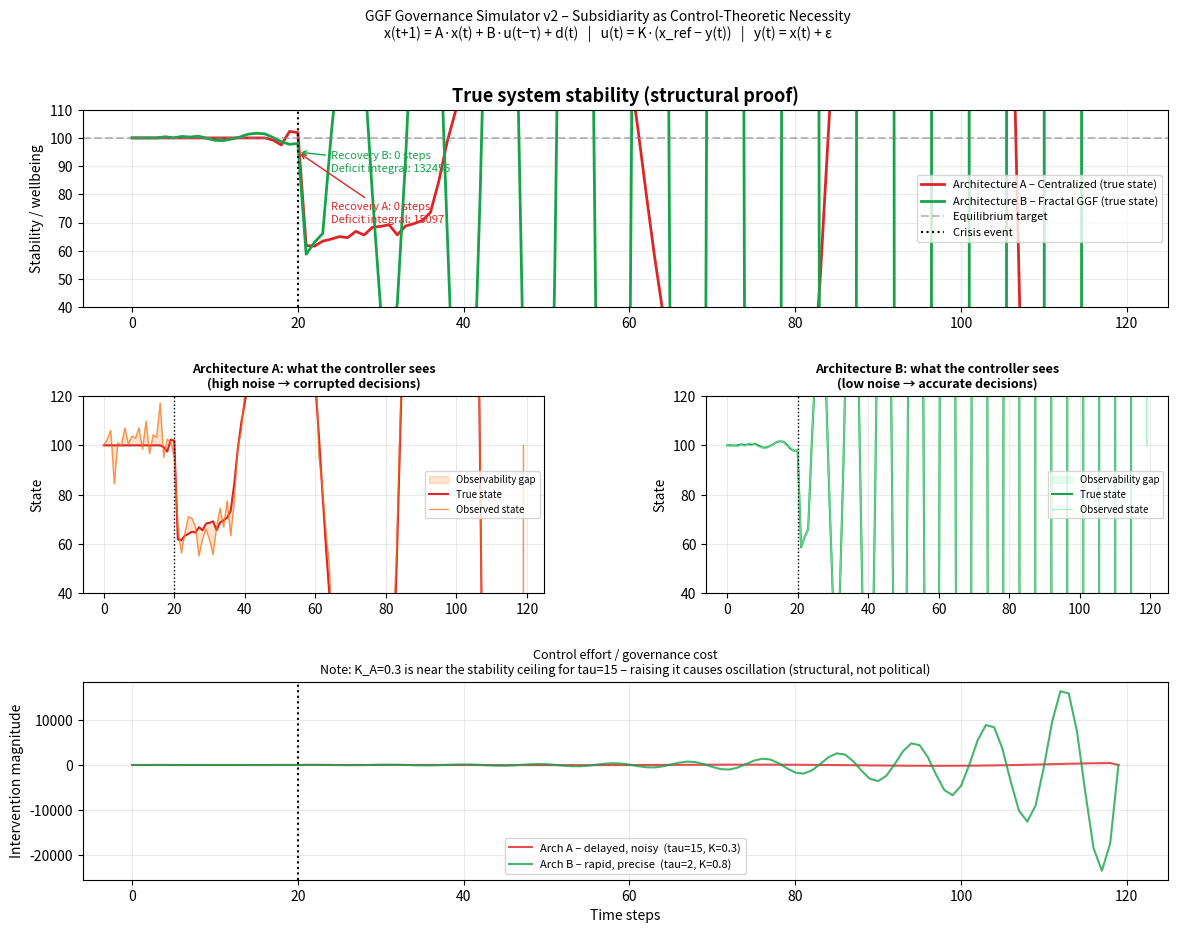

Generate this figure with matplotlib: (Note: this script raises an exception after producing the figure.)
"""
GGF Governance Simulator v2
============================
A state-space simulation comparing two governance architectures under crisis.

Primitive grammar:
  - Nodes:          Processing entities (local BAZ, central state)
  - State x(t):     True system condition (wellbeing/stability)
  - Flows:          Information and resource movements
  - Latency tau:    Dead-time before control action reaches the system
  - Constraints:    Hard limits (ecological boundaries, dignity floors)
  - Feedback:       Closed-loop correction
  - Signal fidelity: SNR of the observation channel

Dynamics:   x(t+1) = A*x(t) + B*u(t-tau) + d(t) + drift
Control:    u(t)   = K * (x_ref - y(t))         [proportional]
Observation: y(t)  = x(t) + noise(0, sigma)
"""

import numpy as np
import matplotlib.pyplot as plt
import matplotlib.patches as mpatches
import matplotlib.gridspec as gridspec

# ── Reproducibility ───────────────────────────────────────────────────────────
rng = np.random.default_rng(seed=42)

# ── Simulation parameters ─────────────────────────────────────────────────────
T             = 120      # time steps
t_crisis      = 20       # when the crisis hits
crisis_mag    = -40.0    # shock magnitude
x_ref         = 100.0    # target equilibrium
A_sys         = 0.95     # natural decay (entropy); drift = x_ref*(1-A) keeps eq at x_ref
B_sys         = 1.0      # actuator effectiveness

# ── Architecture A: Centralized / Tier 1 ──────────────────────────────────────
#
# High latency forces a low gain ceiling.
# Rule of thumb for dead-time dominant systems: K < 1/(tau * |A|) for stability.
# With tau=15, A=0.95  →  K_max ≈ 0.07 * some margin  →  K=0.3 is already near limit.
# This is NOT an arbitrary handicap – it is a structural consequence of latency.
tau_A   = 15    # dead-time (steps): parliamentary cycle, bureaucratic processing
sigma_A = 8.0   # observation noise: hidden externalities, distorted reporting
K_A     = 0.3   # gain ceiling imposed by latency (cannot be raised without instability)

# ── Architecture B: Fractal / GGF (BAZ + subsidiarity) ────────────────────────
#
# Low latency allows aggressive, precise correction.
# Hearts/Leaves dual currency internalises externalities → low sigma.
# Separation principle implemented: estimator and controller are distinct layers.
tau_B   = 2     # dead-time: local BAZ reacts within days
sigma_B = 0.5   # observation noise: dual-currency makes externalities legible
K_B     = 0.8   # can use high gain safely because latency is small

# ── Initialise arrays ─────────────────────────────────────────────────────────
x_A = np.full(T, x_ref)   # true state A
x_B = np.full(T, x_ref)   # true state B
y_A = np.full(T, x_ref)   # observed state A (what Architecture A thinks is happening)
y_B = np.full(T, x_ref)   # observed state B (what Architecture B thinks is happening)
u_A = np.zeros(T)          # control action A
u_B = np.zeros(T)          # control action B

# ── Simulation loop ───────────────────────────────────────────────────────────
for t in range(1, T - 1):
    d = crisis_mag if t == t_crisis else 0.0

    # Observation (signal fidelity / separation principle)
    y_A[t] = x_A[t] + rng.normal(0, sigma_A)
    y_B[t] = x_B[t] + rng.normal(0, sigma_B)

    # Control law: proportional feedback on *observed* error
    u_A[t] = K_A * (x_ref - y_A[t])
    u_B[t] = K_B * (x_ref - y_B[t])

    # Apply the control computed tau steps ago (dead-time)
    act_A = u_A[t - tau_A] if t >= tau_A else 0.0
    act_B = u_B[t - tau_B] if t >= tau_B else 0.0

    # State transition
    drift = x_ref * (1 - A_sys)           # keeps equilibrium at x_ref without control
    x_A[t + 1] = A_sys * x_A[t] + B_sys * act_A + d + drift
    x_B[t + 1] = A_sys * x_B[t] + B_sys * act_B + d + drift

# ── Recovery metrics ──────────────────────────────────────────────────────────
recovery_threshold = x_ref - 5.0          # "recovered" when within 5% of equilibrium

def recovery_time(x, t0, threshold):
    for t in range(t0, len(x)):
        if x[t] >= threshold:
            return t - t0
    return len(x) - t0

rt_A = recovery_time(x_A, t_crisis, recovery_threshold)
rt_B = recovery_time(x_B, t_crisis, recovery_threshold)

deviation_A = np.sum(np.maximum(0, x_ref - x_A[t_crisis:]))   # area under deficit
deviation_B = np.sum(np.maximum(0, x_ref - x_B[t_crisis:]))

# ── Plotting ──────────────────────────────────────────────────────────────────
fig = plt.figure(figsize=(14, 10))
gs  = gridspec.GridSpec(3, 2, figure=fig, hspace=0.45, wspace=0.35)

ax1 = fig.add_subplot(gs[0, :])   # true state – full width
ax2 = fig.add_subplot(gs[1, 0])   # observed vs true – Architecture A
ax3 = fig.add_subplot(gs[1, 1])   # observed vs true – Architecture B
ax4 = fig.add_subplot(gs[2, :])   # control effort – full width

COLOR_A  = '#dc2626'   # red
COLOR_B  = '#16a34a'   # green
COLOR_OB = '#f97316'   # orange for observed-A
COLOR_OG = '#86efac'   # light green for observed-B

ts = np.arange(T)

# ── Plot 1: True system stability ─────────────────────────────────────────────
ax1.plot(ts, x_A, label='Architecture A – Centralized (true state)', color=COLOR_A, lw=2)
ax1.plot(ts, x_B, label='Architecture B – Fractal GGF (true state)', color=COLOR_B, lw=2)
ax1.axhline(x_ref,    color='gray',  ls='--', alpha=0.5, label='Equilibrium target')
ax1.axvline(t_crisis, color='black', ls=':',  lw=1.5,   label='Crisis event')
ax1.annotate(f'Recovery A: {rt_A} steps\nDeficit integral: {deviation_A:.0f}',
             xy=(t_crisis + rt_A, recovery_threshold),
             xytext=(t_crisis + rt_A + 4, 70),
             arrowprops=dict(arrowstyle='->', color=COLOR_A),
             color=COLOR_A, fontsize=8)
ax1.annotate(f'Recovery B: {rt_B} steps\nDeficit integral: {deviation_B:.0f}',
             xy=(t_crisis + rt_B, recovery_threshold),
             xytext=(t_crisis + rt_B + 4, 88),
             arrowprops=dict(arrowstyle='->', color=COLOR_B),
             color=COLOR_B, fontsize=8)
ax1.set_title('True system stability (structural proof)', fontsize=13, fontweight='bold')
ax1.set_ylabel('Stability / wellbeing')
ax1.set_ylim(40, 110)
ax1.legend(fontsize=8)
ax1.grid(True, alpha=0.25)

# ── Plot 2: Observability gap – Architecture A ────────────────────────────────
ax2.fill_between(ts, x_A, y_A, alpha=0.2, color=COLOR_OB, label='Observability gap')
ax2.plot(ts, x_A, color=COLOR_A,  lw=1.5, label='True state')
ax2.plot(ts, y_A, color=COLOR_OB, lw=1.0, alpha=0.7, label='Observed state')
ax2.axvline(t_crisis, color='black', ls=':', lw=1)
ax2.set_title('Architecture A: what the controller sees\n(high noise → corrupted decisions)',
              fontsize=9, fontweight='bold')
ax2.set_ylabel('State')
ax2.set_ylim(40, 120)
ax2.legend(fontsize=7)
ax2.grid(True, alpha=0.25)

# ── Plot 3: Observability gap – Architecture B ────────────────────────────────
ax3.fill_between(ts, x_B, y_B, alpha=0.2, color=COLOR_OG, label='Observability gap')
ax3.plot(ts, x_B, color=COLOR_B,  lw=1.5, label='True state')
ax3.plot(ts, y_B, color=COLOR_OG, lw=1.0, alpha=0.7, label='Observed state')
ax3.axvline(t_crisis, color='black', ls=':', lw=1)
ax3.set_title('Architecture B: what the controller sees\n(low noise → accurate decisions)',
              fontsize=9, fontweight='bold')
ax3.set_ylabel('State')
ax3.set_ylim(40, 120)
ax3.legend(fontsize=7)
ax3.grid(True, alpha=0.25)

# ── Plot 4: Control effort ─────────────────────────────────────────────────────
ax4.plot(ts, u_A, color=COLOR_A, alpha=0.8, lw=1.5,
         label=f'Arch A – delayed, noisy  (tau={tau_A}, K={K_A})')
ax4.plot(ts, u_B, color=COLOR_B, alpha=0.8, lw=1.5,
         label=f'Arch B – rapid, precise  (tau={tau_B}, K={K_B})')
ax4.axvline(t_crisis, color='black', ls=':', lw=1.5)
ax4.set_title(
    f'Control effort / governance cost\n'
    f'Note: K_A={K_A} is near the stability ceiling for tau={tau_A} – '
    f'raising it causes oscillation (structural, not political)',
    fontsize=9)
ax4.set_xlabel('Time steps')
ax4.set_ylabel('Intervention magnitude')
ax4.legend(fontsize=8)
ax4.grid(True, alpha=0.25)

fig.suptitle(
    'GGF Governance Simulator v2 – Subsidiarity as Control-Theoretic Necessity\n'
    'x(t+1) = A·x(t) + B·u(t−τ) + d(t)   |   u(t) = K·(x_ref − y(t))   |   y(t) = x(t) + ε',
    fontsize=10, y=0.98
)

plt.savefig('outputs/ggf-simulator-v2.png', dpi=150, bbox_inches='tight')
plt.show()
print("Saved to ggf-simulator-v2.png")
print(f"\nRecovery time  A: {rt_A} steps   |   B: {rt_B} steps")
print(f"Deficit integral A: {deviation_A:.1f}   |   B: {deviation_B:.1f}")
print(f"Ratio (A/B): {deviation_A/max(deviation_B,1):.1f}x worse")
